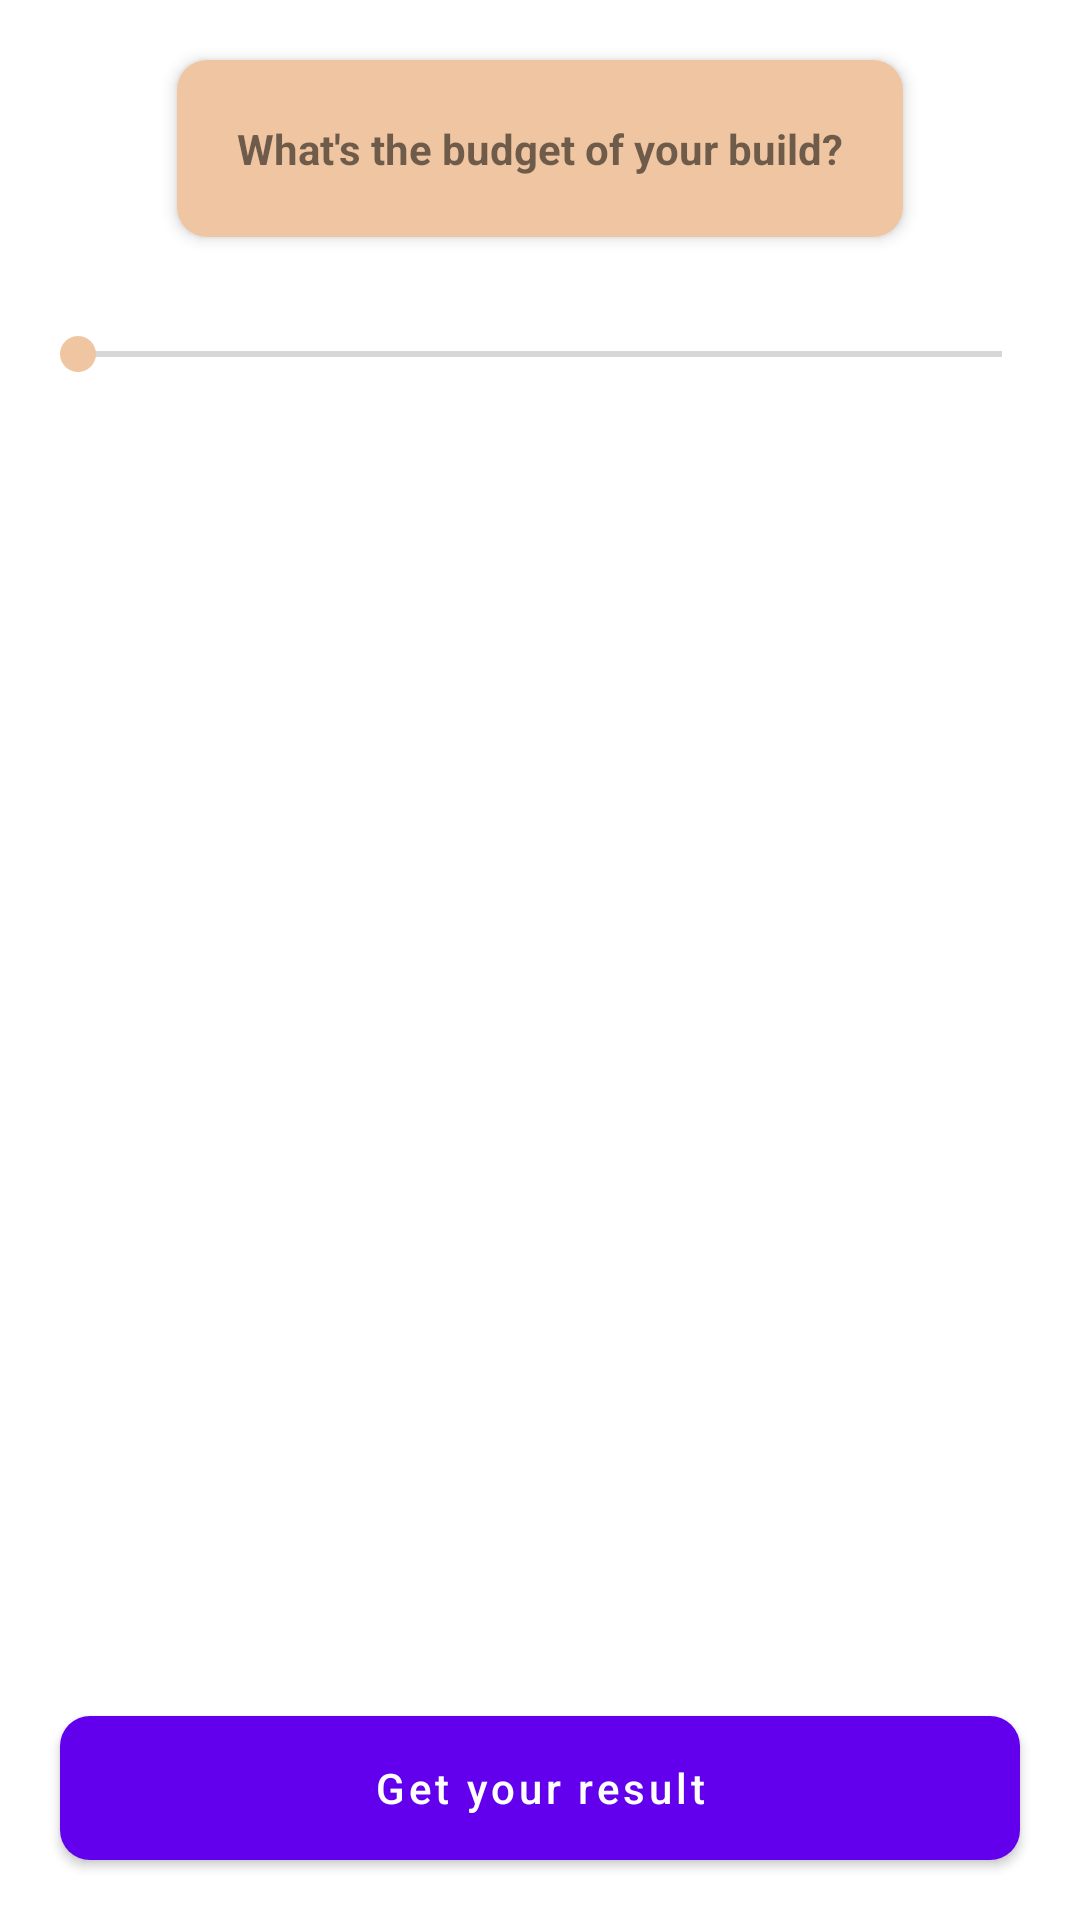

The Android layout XML behind this screen, and the referenced resources:
<!-- AndroidManifest.xml: application theme Theme.KMEProject -->
<!-- res/layout/activity_question4.xml -->
<?xml version="1.0" encoding="utf-8"?>
<RelativeLayout
    xmlns:android="http://schemas.android.com/apk/res/android" android:layout_width="match_parent"
    android:layout_height="match_parent">
    <TextView
        android:id="@+id/question_4_text_view"
        android:layout_width="wrap_content"
        android:layout_height="wrap_content"
        android:text="What's the budget of your build?"
        android:layout_centerHorizontal="true"
        android:layout_marginTop="20dp"
        android:background="@drawable/round_rectangle_pink_alpha_7"
        android:padding="20dp"
        android:textStyle="bold"
        android:elevation="3dp"

        />

    <SeekBar
        android:id="@+id/seek_bar"
        android:layout_width="match_parent"
        android:layout_height="wrap_content"
        android:layout_below="@id/question_4_text_view"
        android:layout_marginTop="30dp"
        android:layout_marginStart="10dp"
        android:layout_marginEnd="10dp"
        android:secondaryProgress="@integer/config_navAnimTime"
        android:min="1000"
        android:max="100000"
        android:thumbTint="@color/pink"
        android:progressTint="@color/pink"
        />
    <TextView
        android:id="@+id/seek_bar_text_view"
        android:layout_width="wrap_content"
        android:layout_height="wrap_content"
        android:layout_below="@id/seek_bar"
        android:textColor="@color/pink"
        android:textStyle="bold"
        android:layout_margin="10dp"

        />
    <Button
        android:id="@+id/get_result"
        android:layout_width="match_parent"
        android:layout_height="wrap_content"
        android:text="Get your result"
        android:textAllCaps="false"
        android:background="@drawable/round_rectangle_pink"
        android:layout_alignParentBottom="true"
        android:layout_margin="20dp"/>

</RelativeLayout>
<!-- resources referenced by this layout -->
<resources>
  <color name="pink">#F0C6A2</color>
  <!-- drawable round_rectangle_pink (drawable) -->
  <?xml version="1.0" encoding="utf-8"?>
  <shape android:shape="rectangle"
      xmlns:android="http://schemas.android.com/apk/res/android" >
      <solid android:color="@color/pink"/>
     <corners android:radius="10dp"/>
  
  </shape>
  <!-- drawable round_rectangle_pink_alpha_7 (drawable) -->
  <?xml version="1.0" encoding="utf-8"?>
  <shape android:shape="rectangle"
      xmlns:android="http://schemas.android.com/apk/res/android" >
      <solid android:color="@color/pink" />
      <corners android:radius="10dp"/>
  
  </shape>
  <style name="Theme.KMEProject" parent="Theme.MaterialComponents.DayNight.DarkActionBar">
          
          <item name="colorPrimary">@color/purple_500</item>
          <item name="colorPrimaryVariant">@color/purple_700</item>
          <item name="colorOnPrimary">@color/white</item>
          
          <item name="colorSecondary">@color/teal_200</item>
          <item name="colorSecondaryVariant">@color/teal_700</item>
          <item name="colorOnSecondary">@color/black</item>
          
          <item name="android:statusBarColor" tools:targetApi="l">?attr/colorPrimaryVariant</item>
          
      </style>
  <color name="purple_500">#FF6200EE</color>
  <color name="purple_700">#FF3700B3</color>
  <color name="white">#FFFFFFFF</color>
  <color name="teal_200">#FF03DAC5</color>
  <color name="teal_700">#FF018786</color>
  <color name="black">#FF000000</color>
</resources>
